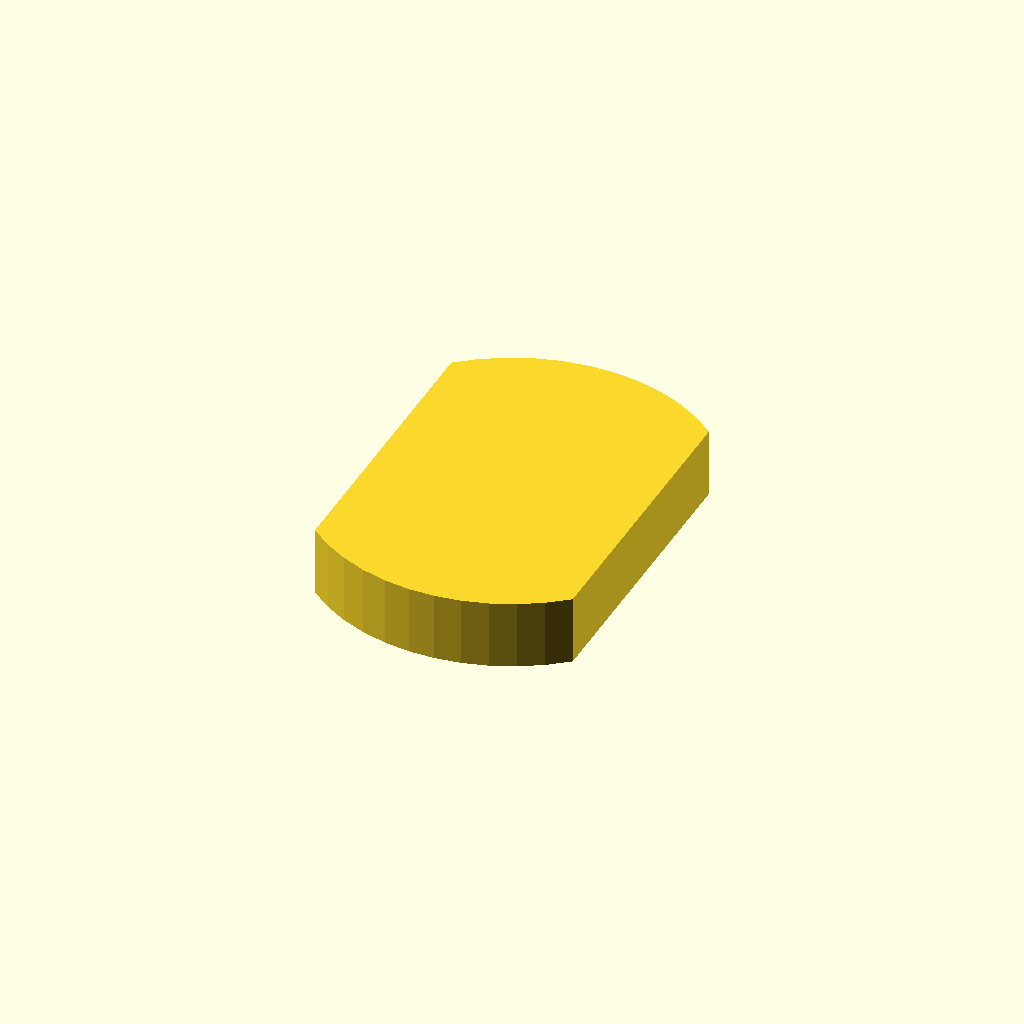
Cell 1 — every parameter at its default value.
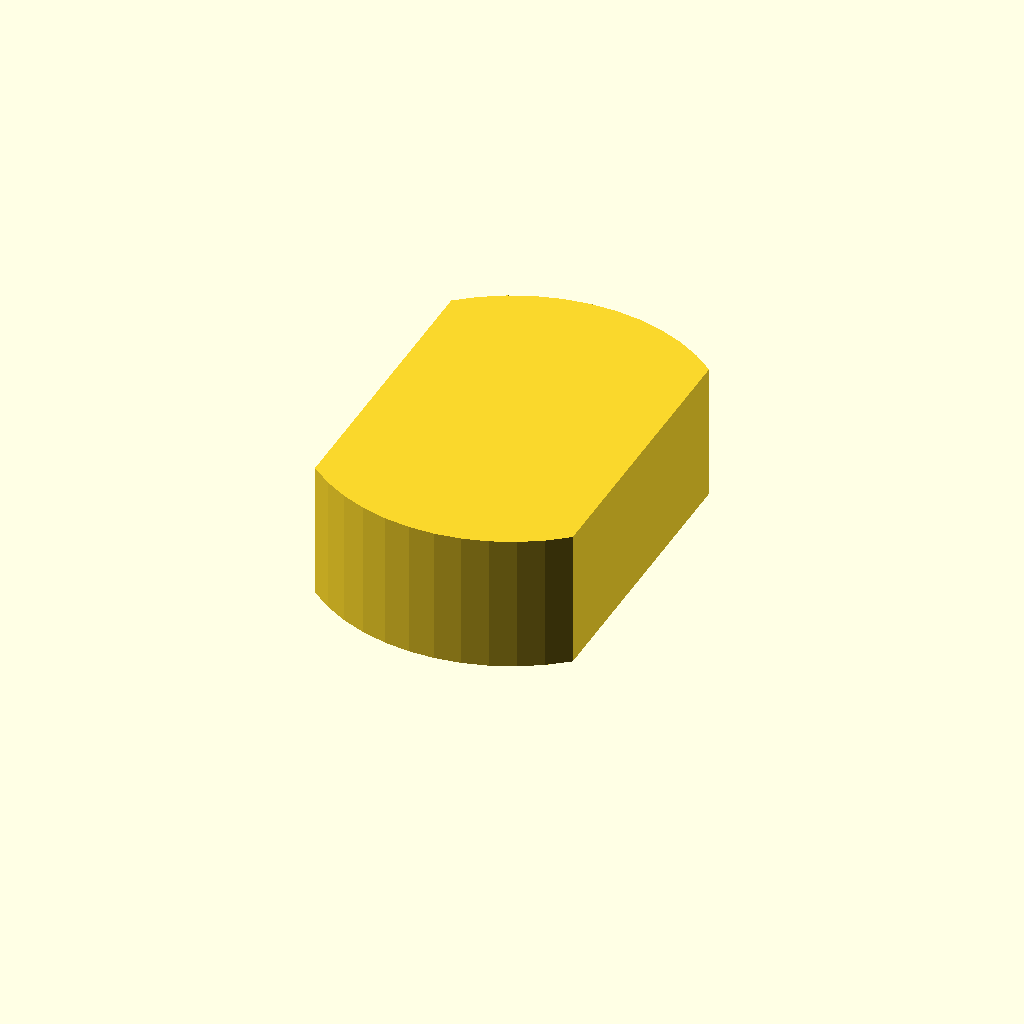
Cell 2: the same model with profile_height = 12.
One fixed orthographic camera (rotation 55°, 0°, 25°; colour scheme Cornfield) for every cell.
Source of the model, optional_data/data/sketch1/eccentrics/part_0008.scad:
$fn = 32;

// ----------------------------------------------------------------------
// Eccentric disc: double_d, 6 mm thick
// ----------------------------------------------------------------------

// --- parameters (mm) ---
profile_height = 6;       // extrusion height
profile_points = 24;      // points of the closed outline

profile = [[22.489, 29.713], [20.721, 31.077], [18.79, 32.197], [16.729, 33.054], [14.574, 33.634], [12.361, 33.927], [10.128, 33.927], [7.915, 33.634], [5.76, 33.054], [3.699, 32.197], [1.768, 31.077], [0, 29.713], [0, 4.213], [1.768, 2.85], [3.699, 1.73], [5.76, 0.872], [7.915, 0.292], [10.128, 0], [12.361, 0], [14.574, 0.292], [16.729, 0.872], [18.79, 1.73], [20.721, 2.85], [22.489, 4.213]];  // single closed polygon, 24 points, counter clockwise

// --- the one profile operation ---
linear_extrude(height = profile_height) polygon(points = profile);
Parameter table extracted from the source (name, type, default, range or options):
profile_height: number, default 6
profile_points: number, default 24
